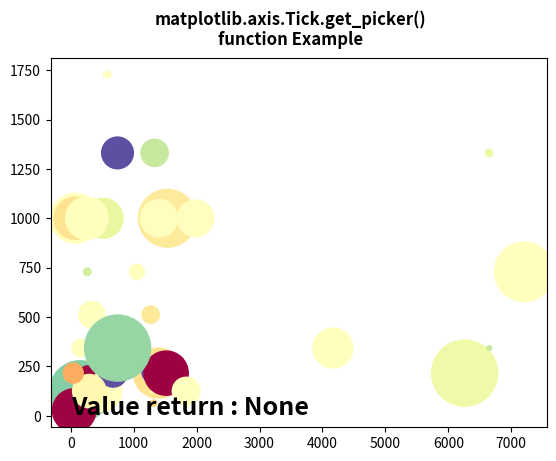

The matplotlib source for this figure:
# Implementation of matplotlib function
from matplotlib.axis import Tick
import numpy as np
import matplotlib.pyplot as plt


np.random.seed(19680801)

volume = np.random.rayleigh(7, size=40)
amount = np.random.poisson(7, size=40)
ranking = np.random.normal(size=40)
price = np.random.uniform(1, 7, size=40)

fig, ax = plt.subplots()

scatter = ax.scatter(volume**3,
					amount**3,
					c=ranking**3,
					s=price ** 4,
					vmin=-3,
					vmax=3,
					cmap="Spectral")

ax.text(8, 8, "Value return : "
		+ str(Tick.get_picker(ax)),
		fontweight="bold",
		fontsize=18)

fig.suptitle("""matplotlib.axis.Tick.get_picker()
function Example\n""", fontweight="bold")

plt.show()
